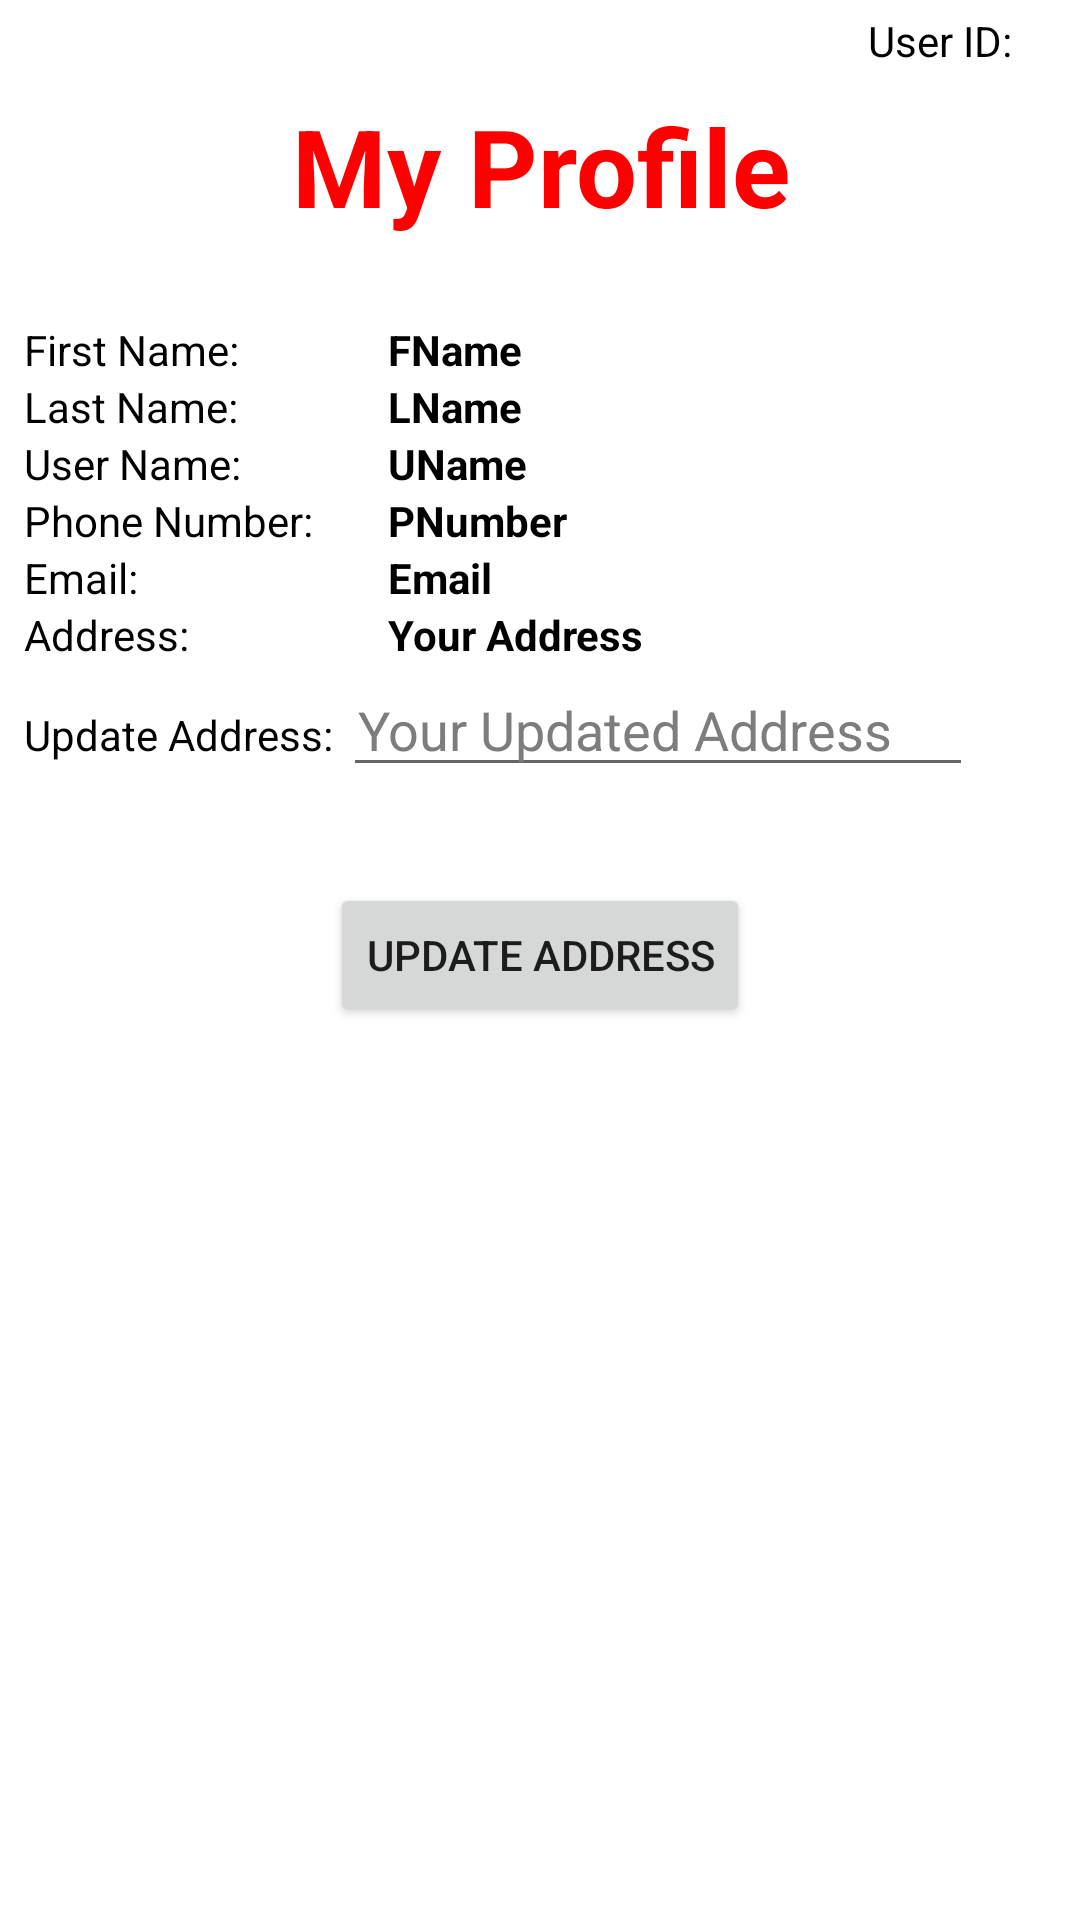

This screen was rendered from an Android layout file. Write that file and the resources it references.
<!-- AndroidManifest.xml: application theme Theme.SportsWorld -->
<!-- res/layout/fragment_my_post.xml -->
<?xml version="1.0" encoding="utf-8"?>
<androidx.constraintlayout.widget.ConstraintLayout xmlns:android="http://schemas.android.com/apk/res/android"
    xmlns:app="http://schemas.android.com/apk/res-auto"
    xmlns:tools="http://schemas.android.com/tools"
    android:id="@+id/frameLayout6"
    android:layout_width="match_parent"
    android:layout_height="match_parent"
    android:background="#FFFFFF"
    tools:context=".MyPostFragment">

    <TextView
        android:id="@+id/usernameValueMyPost"
        android:layout_width="wrap_content"
        android:layout_height="wrap_content"
        android:layout_marginTop="4dp"
        android:layout_marginEnd="16dp"
        android:textColor="@color/black"
        app:layout_constraintEnd_toEndOf="parent"
        app:layout_constraintTop_toTopOf="parent" />

    <TextView
        android:id="@+id/textView"
        android:layout_width="wrap_content"
        android:layout_height="wrap_content"
        android:layout_marginTop="4dp"
        android:text="User ID:  "
        android:textColor="#000000"
        app:layout_constraintEnd_toStartOf="@+id/usernameValueMyPost"
        app:layout_constraintTop_toTopOf="parent" />

    <LinearLayout
        android:id="@+id/linearLayout3"
        android:layout_width="404dp"
        android:layout_height="60dp"
        android:layout_marginTop="8dp"
        android:orientation="horizontal"
        app:layout_constraintEnd_toEndOf="parent"
        app:layout_constraintStart_toStartOf="parent"
        app:layout_constraintTop_toBottomOf="@+id/usernameValueMyPost">

        <TextView
            android:id="@+id/textView7"
            android:layout_width="0dp"
            android:layout_height="wrap_content"
            android:layout_weight="1"
            android:text="My Profile"
            android:textAlignment="center"
            android:textAllCaps="false"
            android:textColor="#FF0000"
            android:textSize="36sp"
            android:textStyle="bold"
            app:layout_constraintEnd_toEndOf="parent"
            app:layout_constraintStart_toStartOf="parent"
            tools:layout_editor_absoluteY="129dp" />

    </LinearLayout>

    <TableLayout
        android:id="@+id/tableLayout"
        android:layout_width="match_parent"
        android:layout_height="wrap_content"
        android:layout_marginStart="8dp"
        android:layout_marginTop="16dp"
        android:layout_marginEnd="8dp"
        app:layout_constraintEnd_toEndOf="parent"
        app:layout_constraintStart_toStartOf="parent"
        app:layout_constraintTop_toBottomOf="@+id/linearLayout3">

        <TableRow
            android:layout_width="match_parent"
            android:layout_height="match_parent">

            <TextView
                android:id="@+id/textView18"
                android:layout_width="match_parent"
                android:layout_height="wrap_content"
                android:text="First Name:"
                android:textColor="@color/black" />

            <TextView
                android:id="@+id/FName"
                android:layout_width="wrap_content"
                android:layout_height="match_parent"
                android:paddingLeft="5dp"
                android:text="   FName"
                android:textColor="@color/black"
                android:textStyle="bold" />
        </TableRow>

        <TableRow
            android:layout_width="match_parent"
            android:layout_height="match_parent">

            <TextView
                android:id="@+id/textView20"
                android:layout_width="match_parent"
                android:layout_height="wrap_content"
                android:text="Last Name:"
                android:textColor="@color/black" />

            <TextView
                android:id="@+id/LName"
                android:layout_width="wrap_content"
                android:layout_height="wrap_content"
                android:paddingLeft="5dp"
                android:text="   LName"
                android:textColor="@color/black"
                android:textStyle="bold" />

        </TableRow>

        <TableRow
            android:layout_width="match_parent"
            android:layout_height="match_parent">

            <TextView
                android:id="@+id/textView24"
                android:layout_width="match_parent"
                android:layout_height="wrap_content"
                android:text="User Name:"
                android:textColor="@color/black" />

            <TextView
                android:id="@+id/UName"
                android:layout_width="wrap_content"
                android:layout_height="wrap_content"
                android:paddingLeft="5dp"
                android:text="   UName"
                android:textColor="@color/black"
                android:textStyle="bold" />
        </TableRow>


        <TableRow
            android:layout_width="match_parent"
            android:layout_height="match_parent">

            <TextView
                android:id="@+id/textView25"
                android:layout_width="match_parent"
                android:layout_height="wrap_content"
                android:text="Phone Number:"
                android:textColor="@color/black" />

            <TextView
                android:id="@+id/PNumber"
                android:layout_width="wrap_content"
                android:layout_height="match_parent"
                android:paddingLeft="5dp"
                android:text="   PNumber"
                android:textColor="@color/black"
                android:textStyle="bold" />
        </TableRow>


        <TableRow
            android:layout_width="match_parent"
            android:layout_height="match_parent">

            <TextView
                android:id="@+id/textView26"
                android:layout_width="match_parent"
                android:layout_height="wrap_content"
                android:text="Email:"
                android:textColor="@color/black" />

            <TextView
                android:id="@+id/EMail"
                android:layout_width="wrap_content"
                android:layout_height="wrap_content"
                android:paddingLeft="5dp"
                android:text="   Email"
                android:textColor="@color/black"
                android:textStyle="bold" />
        </TableRow>


        <TableRow
            android:layout_width="match_parent"
            android:layout_height="match_parent">

            <TextView
                android:id="@+id/textView27"
                android:layout_width="match_parent"
                android:layout_height="wrap_content"
                android:text="Address:"
                android:textColor="@color/black" />

            <TextView
                android:id="@+id/AddressUser"
                android:layout_width="wrap_content"
                android:layout_height="wrap_content"
                android:inputType="textMultiLine"
                android:paddingLeft="5dp"
                android:text="   Your Address"
                android:textColor="@color/black"
                android:textStyle="bold"
                tools:ignore="TouchTargetSizeCheck" />

        </TableRow>

        <TableRow
            android:layout_width="match_parent"
            android:layout_height="match_parent">

            <TextView
                android:id="@+id/textView34"
                android:layout_width="wrap_content"
                android:layout_height="wrap_content"
                android:text="Update Address: "
                android:textColor="@color/black" />

            <EditText
                android:id="@+id/updatedAddress"
                android:layout_width="wrap_content"
                android:layout_height="wrap_content"
                android:ems="10"
                android:hint="Your Updated Address"
                android:inputType="textMultiLine|textPersonName"
                android:paddingLeft="5dp"
                android:textColor="#00FF00"
                android:textColorHint="#7D7D7D" />
        </TableRow>

    </TableLayout>

    <Button
        android:id="@+id/updateAddressButton"
        android:layout_width="wrap_content"
        android:layout_height="wrap_content"
        android:layout_marginStart="8dp"
        android:layout_marginTop="32dp"
        android:layout_marginEnd="8dp"
        android:text="Update Address"
        app:layout_constraintEnd_toEndOf="parent"
        app:layout_constraintStart_toStartOf="parent"
        app:layout_constraintTop_toBottomOf="@+id/tableLayout" />


</androidx.constraintlayout.widget.ConstraintLayout>
<!-- resources referenced by this layout -->
<resources>
  <style name="Theme.SportsWorld" parent="Theme.MaterialComponents.DayNight.DarkActionBar">
          
          <item name="colorPrimary">@color/purple_500</item>
          <item name="colorPrimaryVariant">@color/purple_700</item>
          <item name="colorOnPrimary">@color/white</item>
          
          <item name="colorSecondary">@color/teal_200</item>
          <item name="colorSecondaryVariant">@color/teal_700</item>
          <item name="colorOnSecondary">@color/black</item>
          
          <item name="android:statusBarColor" tools:targetApi="l">?attr/colorPrimaryVariant</item>
          
      </style>
  <!-- not gathered from this repository: default colours our renderer supplied (Android Studio template values) -->
  <color name="purple_500">#FF6200EE</color>
  <color name="purple_700">#FF3700B3</color>
  <color name="teal_200">#FF03DAC5</color>
  <color name="teal_700">#FF018786</color>
  <color name="black">#FF000000</color>
  <color name="white">#FFFFFFFF</color>
</resources>
